Run: headless pygame with SDL's dummy video driver; simulated clock (each Clock.tick advances the game by its frame time, no real sleeping); random seed 0; keys injected as events and as key.get_pressed() state; no mouse input.
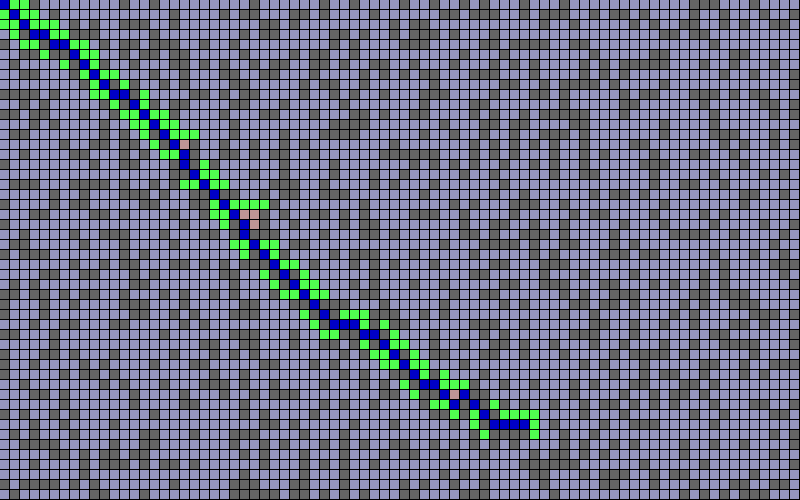
Frame 1 of 4 · flips 1–60 · no input
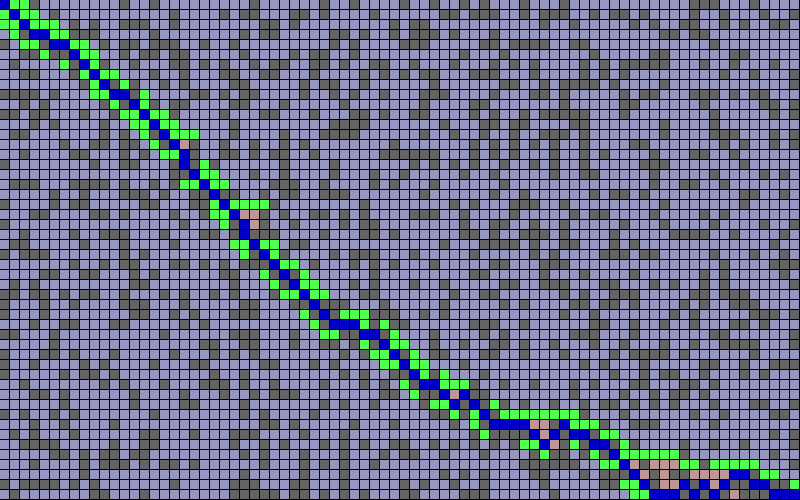
Frame 2 of 4 · flips 61–180 · tapped SPACE, RETURN · held RIGHT (→), D
Frame 3 of 4 · flips 181–300 · held DOWN (↓), S · screen unchanged from frame 2, image omitted
Frame 4 of 4 · flips 301–420 · held LEFT (←), A, UP (↑), W · screen unchanged from frame 3, image omitted

The pygame program that drew these frames:

# A* algorithm 
# Adding obstacles and diagonal path neighbors 
# Also, imporovement is that, in the main loop, current node is assigned as previous only if the node has gotten better
import pygame as pg 
import pygame.gfxdraw
import random
pg.init()
width = 800
height = 500
screen = pg.display.set_mode((width, height))
clock = pg.time.Clock() 
running  = True

base_font = pg.font.SysFont('consolas', 20)
textColor = (0,0,0)

size = 10
cols = int(width/size)
rows = int(height/size)
w = size
h = size
grid = [[0 for _ in range(cols)] for _ in range(rows)] #initializing a 2D Array matrix
openSet = []  # Containes all the nodes and neighbors that need to be traversed and assigned f,g and h values
closedSet = [] # Contains all the elements that are best option from openSet
path = []

class Spot : 
    def __init__(self,i,j) : 
        self.i = i 
        self.j = j 
        self.f = 0 
        self.h = 0 
        self.g = 0 
        self.neighbors = []
        self.previous= None 
        self.wall = False
        if random.random() < .3 : self.wall = True

    def show(self, color) : 
        x = self.i * w
        y = self.j * h 
        if self.wall : color = (100,100,100)
        pg.draw.rect(screen, (0,0,0), (x,y,w,h), 1)
        pg.draw.rect(screen, color, (x,y,w-1,h-1))
        # text = base_font.render(str(self.i) + str(self.j),True,textColor)  #For a square size of 83
        # screen.blit(text,(x + 25,y + 25))
    def addNeighbors(self, grid) : 
        i = self.i
        j = self.j 
        if i < cols-1 : 
            self.neighbors.append(grid[j][i+1])
        if i > 0 : 
            self.neighbors.append(grid[j][i-1])
        if j < rows-1 : 
            self.neighbors.append(grid[j+1][i])
        if j > 0 :
            self.neighbors.append(grid[j-1][i])
        # Diagonals : 
        if i > 0 and j > 0 : 
            self.neighbors.append(grid[j-1][i-1])
        if i < cols-1 and j > 0 : 
            self.neighbors.append(grid[j-1][i+1])
        if i > 0 and j < rows-1 : 
            self.neighbors.append(grid[j+1][i-1])
        if j < rows-1 and i < cols-1 : 
            self.neighbors.append(grid[j+1][i+1])

def heuristic(a,b) : 
    x1 , y1 = a.i , a.j
    x2 , y2 = b.i , b.j
    d = (x2 - x1)**2 + (y2-y1)**2
    return d**(1/2) 
def manhattenHeuristic(a,b): 
    d = abs(a.i - b.i) + abs(a.j-b.j)
    return d

def resetGrid(grid) : 
    n = 0 
    for row in range(rows) : 
        for col in range(cols) : 
            grid[row][col].f = 0
            grid[row][col].g = 0
            grid[row][col].h = 0
            grid[row][col].previous = None 
    openSet = []
    closedSet = []
    path = []
    return grid , openSet, closedSet, path , n 



for row in range(rows) : 
    for col in range(cols) : 
        grid[row][col] = Spot(col,row)
        
for row in range(rows) : 
    for col in range(cols) : 
        grid[row][col].addNeighbors(grid)  


start = grid[0][0]
end = grid[rows-1][cols-1]
start.wall = False
end.wall = False
openSet.append(start) #openSet has starting point to start with. 

n = 0
solution = True

while running : 
    screen.fill((255,255,255))
    if n == 0 : # This is to stop the loop when its done 
        if len(openSet) > 0 :  # As long as there are nodes to evaluate in openSet, keep going 
            lowestFindex = 0 #searching for next best option in the following loop
            for element in openSet : 
                if element.f < openSet[lowestFindex].f : 
                    lowestFindex = openSet.index(element)
            current = openSet[lowestFindex]
            
            if current == end : # check If we reach the end 
                # Path Evaluation 
                path = []
                temp = current
                path.append(temp)
                while temp.previous != None : 
                    path.append(temp.previous) # adding previous parent to the path array to generate path 
                    temp = temp.previous
                print(len(path))
                print("DONE !!")
                n +=1 # we quit the loop by adding 1 to variable "n" since the loop runs at n==0

            #Best option moves from openSet to closedSet
            closedSet.append(current) 
            openSet.remove(current) 
            #check all the neighbors
            neighbors = current.neighbors
            # Looping thru every neighbor to assign them f value
            for neighbor in neighbors : 
                    if neighbor not in closedSet and not neighbor.wall: # examin only when it is not in closedSet and not a wall
                        tempG = current.g + 1 
                        betterNode = False
                        if neighbor in openSet :  # check if it has a better previous g
                            if tempG < neighbor.g : 
                                neighbor.g = tempG
                                betterNode = True # since this is a better node, we should update its f value and porevious as current 
                        else : 
                            neighbor.g = tempG
                            openSet.append(neighbor)
                            betterNode = True # this is obvioulsy a better node since this was not existing in openSet before , we should update its f value and porevious as current 
                        if betterNode :   # we want to calculate f value and set current as previous only if its a better path
                            neighbor.h = heuristic(neighbor,end)
                            # neighbor.h = manhattenHeuristic(neighbor,end)
                            neighbor.f = neighbor.g + neighbor.h 
                            neighbor.previous = current # assiging previous to track path later 
            
        else : # No Solution  
            solution = False
    # Display Part 
    for i in range(rows) :
        for j in range(cols) :  
            grid[i][j].show((150,150,190)) # All squares in grid are shown in this color
    path = []
    temp = current
    path.append(temp)
    while temp.previous != None : 
        path.append(temp.previous) # adding previous parent to the path array to generate path 
        temp = temp.previous
    for closed in closedSet : closed.show((190,150,150)) # All squares in closedSet are in this color
    for opened in openSet : opened.show((80,255,80)) # All in OpenSet are in this color
    for ele in path : 
        ele.show((0,0,200))
    if solution == False : # Prompt for NO solution
        pg.draw.rect(screen,(255,255,255), (80,190,250,45) )
        text = base_font.render("No Solution, hit 'R' " ,True,textColor)  #For a square size of 83
        screen.blit(text,(100, 200))
    for event in pg.event.get() : 
        if event.type == pg.QUIT : 
            running = False 
        elif event.type == pg.KEYDOWN : 
            if event.key == pg.K_q : 
                running = False 
            if event.key == pg.K_r : 
                n = 0
                for row in range(rows) : 
                    for col in range(cols) : 
                        grid[row][col].f = 0
                        grid[row][col].g = 0
                        grid[row][col].h = 0
                        grid[row][col].previous = None
                        grid[row][col].wall = False
                        if random.random() < .3 : grid[row][col].wall = True
                start.wall = False
                end.wall = False
                openSet = [start]
                closedSet = [] 
                solution = True
    pg.display.flip()
    clock.tick(50)
pg.quit()
